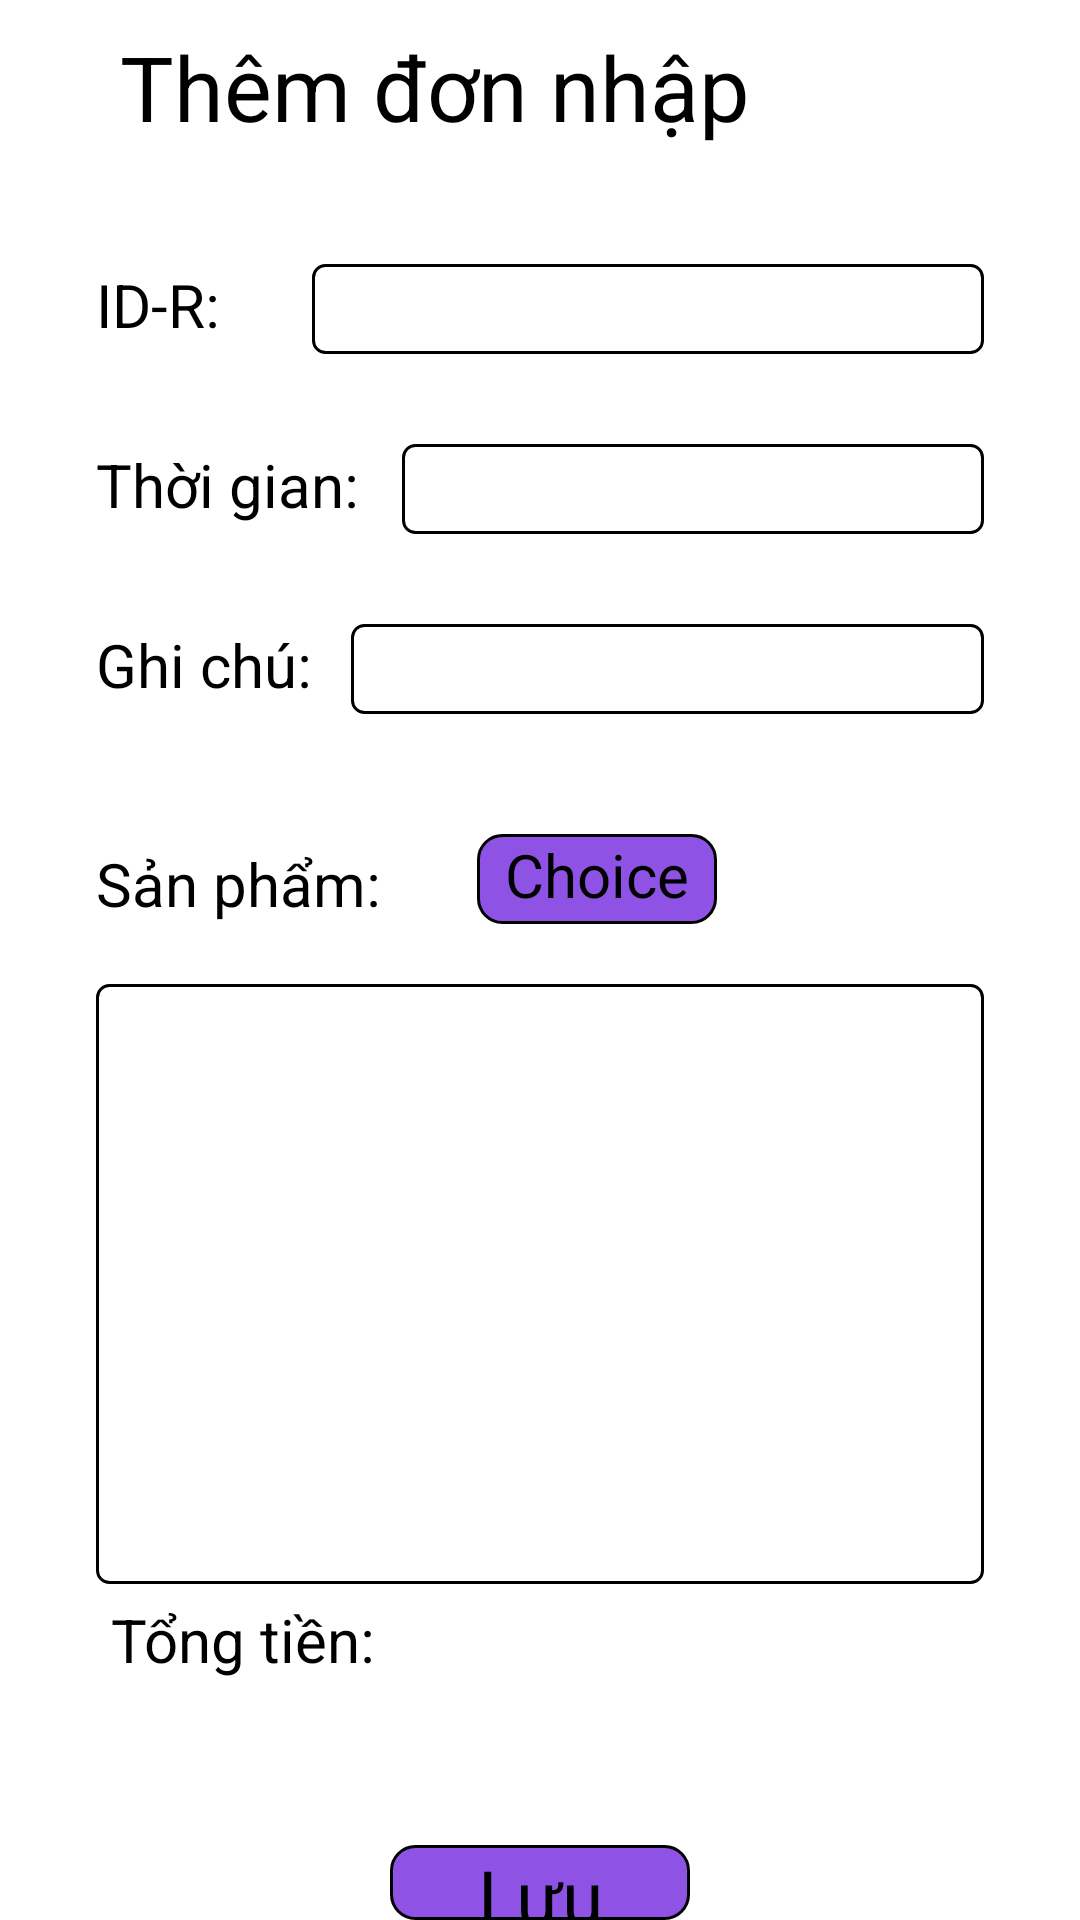

Layout XML and referenced resources for this Android screen:
<!-- AndroidManifest.xml: application theme Theme.InventoryManagement_QLK -->
<!-- res/layout/activity_create_receipt.xml -->
<?xml version="1.0" encoding="utf-8"?>
<LinearLayout xmlns:android="http://schemas.android.com/apk/res/android"
    xmlns:app="http://schemas.android.com/apk/res-auto"
    xmlns:tools="http://schemas.android.com/tools"
    android:layout_width="match_parent"
    android:layout_height="match_parent"
    android:orientation="vertical"
    tools:context=".Receipt.CreateReceiptActivity">

    <LinearLayout
        android:layout_width="match_parent"
        android:layout_height="58dp"
        android:orientation="horizontal">

        <ImageView
            android:id="@+id/ic_back"
            android:layout_width="30dp"
            android:layout_height="30dp"
            android:layout_gravity="center"
            android:src="@drawable/ic_back" />

        <TextView
            android:layout_width="match_parent"
            android:layout_height="wrap_content"
            android:layout_gravity="center"
            android:text="Thêm đơn nhập"
            android:layout_marginStart="10dp"
            android:textColor="@color/black"
            android:textSize="30dp" />
    </LinearLayout>

    <LinearLayout
        android:layout_width="match_parent"
        android:layout_height="wrap_content"
        android:layout_marginRight="32dp"
        android:layout_marginLeft="32dp"
        android:layout_marginTop="30dp"
        android:orientation="horizontal">

        <TextView
            android:id="@+id/tvEntryPrice"
            android:layout_width="72dp"
            android:layout_height="match_parent"
            android:gravity="left"
            android:text="ID-R:"
            android:textColor="@color/black"
            android:textSize="20dp" />


        <EditText
            android:id="@+id/etEntryPrice"
            android:layout_width="match_parent"
            android:layout_height="wrap_content"
            android:background="@drawable/shapesearch"
            android:ems="10"
            android:inputType="number" />
    </LinearLayout>

    <LinearLayout
        android:layout_width="match_parent"
        android:layout_height="wrap_content"
        android:layout_marginRight="32dp"
        android:layout_marginLeft="32dp"
        android:layout_marginTop="30dp"
        android:orientation="horizontal">

        <TextView
            android:id="@+id/tvRetailPrice"
            android:layout_width="102dp"
            android:layout_height="match_parent"
            android:gravity="left"
            android:text="Thời gian:"
            android:textColor="@color/black"
            android:textSize="20dp" />


        <EditText
            android:id="@+id/etRetailPrice"
            android:layout_width="match_parent"
            android:layout_height="wrap_content"
            android:background="@drawable/shapesearch"
            android:ems="10"
            android:inputType="number" />
    </LinearLayout>

    <LinearLayout
        android:layout_width="match_parent"
        android:layout_height="wrap_content"
        android:layout_marginRight="32dp"
        android:layout_marginLeft="32dp"
        android:layout_marginTop="30dp"
        android:orientation="horizontal">

        <TextView
            android:id="@+id/tvQuantity"
            android:layout_width="85dp"
            android:layout_height="match_parent"
            android:gravity="left"
            android:text="Ghi chú:"
            android:textColor="@color/black"
            android:textSize="20dp" />


        <EditText
            android:id="@+id/etQuantity"
            android:layout_width="match_parent"
            android:layout_height="wrap_content"
            android:background="@drawable/shapesearch"
            android:ems="10"
            android:inputType="number" />
    </LinearLayout>

    <LinearLayout
        android:layout_width="match_parent"
        android:layout_height="wrap_content"
        android:layout_marginLeft="32dp"
        android:layout_marginTop="20dp"
        android:layout_marginRight="32dp"
        android:orientation="horizontal">

        <TextView
            android:layout_width="wrap_content"
            android:layout_height="match_parent"
            android:gravity="left|bottom"
            android:text="Sản phẩm:"
            android:textColor="@color/black"
            android:textSize="20dp" />

        <TextView
            android:id="@+id/btnChoice"
            android:layout_width="80dp"
            android:layout_height="wrap_content"
            android:layout_marginLeft="32dp"
            android:layout_marginTop="20dp"
            android:layout_marginRight="32dp"
            android:background="@drawable/ic_regpurple"
            android:text="Choice"
            android:textAlignment="center"
            android:textColor="@color/black"
            android:textSize="20dp" />

        <ImageView
            android:id="@+id/imgBarcode"
            android:layout_width="30dp"
            android:layout_height="30dp"
            android:layout_marginTop="20dp"
            android:src="@drawable/imgbarcode" />
    </LinearLayout>

    <EditText
        android:layout_width="match_parent"
        android:layout_height="200dp"
        android:layout_marginTop="20dp"
        android:layout_marginLeft="32dp"
        android:layout_marginRight="32dp"
        android:background="@drawable/shapesearch"
        android:ems="10"
        android:inputType="number" />

    <LinearLayout
        android:layout_width="match_parent"
        android:layout_height="wrap_content"
        android:orientation="horizontal">
        <TextView
            android:layout_width="wrap_content"
            android:layout_height="wrap_content"
            android:layout_marginLeft="32dp"
            android:padding="5dp"
            android:text="Tổng tiền:"
            android:textColor="@color/black"
            android:textSize="20dp" />


        <TextView
            android:layout_width="match_parent"
            android:layout_height="match_parent"
            android:gravity="right|bottom"
            android:ems="10" />
    </LinearLayout>

    <TextView
        android:id="@+id/btnSave"
        android:layout_width="100dp"
        android:layout_height="wrap_content"
        android:layout_marginLeft="32dp"
        android:layout_marginTop="50dp"
        android:layout_marginRight="32dp"
        android:background="@drawable/ic_regpurple"
        android:layout_gravity="center"
        android:text="Lưu"
        android:textAlignment="center"
        android:textColor="@color/black"
        android:textSize="25dp" />

</LinearLayout>
<!-- resources referenced by this layout -->
<resources>
  <color name="black">#FF000000</color>
  <!-- drawable ic_regpurple (drawable) -->
  <?xml version="1.0" encoding="utf-8"?>
  <shape
      xmlns:android="http://schemas.android.com/apk/res/android"
      android:shape="rectangle">
      <solid
          android:color="@color/darkpurple" >
      </solid>
      <size
          android:width="340dp"
          android:height="30dp" />
      <corners
          android:radius="8dp">
      </corners>
      <stroke
          android:width="1dp"></stroke>
  </shape>
  <!-- drawable shapesearch (drawable) -->
  <?xml version="1.0" encoding="utf-8"?>
  <shape
      xmlns:android="http://schemas.android.com/apk/res/android"
      android:shape="rectangle">
      <solid
          android:color="#ffffff" >
      </solid>
      <size
          android:width="340dp"
          android:height="30dp" />
      <corners
          android:radius="4dp">
      </corners>
      <stroke
          android:width="1dp">
      </stroke>
  </shape>
  <style name="Theme.InventoryManagement_QLK" parent="Theme.MaterialComponents.DayNight.DarkActionBar">
          
          <item name="colorPrimary">@color/purple_500</item>
          <item name="colorPrimaryVariant">@color/purple_700</item>
          <item name="colorOnPrimary">@color/white</item>
          
          <item name="colorSecondary">@color/teal_200</item>
          <item name="colorSecondaryVariant">@color/teal_700</item>
          <item name="colorOnSecondary">@color/black</item>
          
          <item name="android:statusBarColor" tools:targetApi="l">?attr/colorPrimaryVariant</item>
          
      </style>
  <color name="darkpurple">#8E53E5</color>
  <color name="purple_500">#FF6200EE</color>
  <color name="purple_700">#FF3700B3</color>
  <color name="white">#FFFFFFFF</color>
  <color name="teal_200">#FF03DAC5</color>
  <color name="teal_700">#FF018786</color>
</resources>
